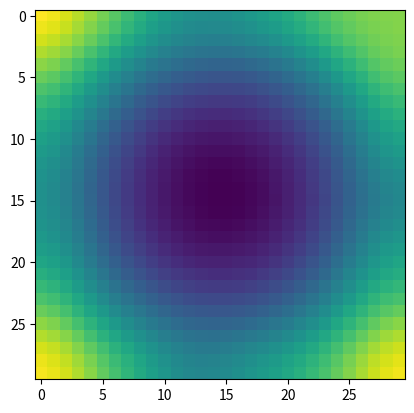

Source code (Python):
import numpy as np
import scipy.spatial
import scipy.ndimage.filters as filt

import matplotlib.pyplot as plt

def interpolate(xmesh, ymesh, pointcloud):
    shape = xmesh.shape
   
    mytree = scipy.spatial.cKDTree(pointcloud[:,:2])
    
    xflat = xmesh.flatten()
    yflat = ymesh.flatten()
    
    _, indecies = mytree.query(np.array([xflat, yflat]).transpose())
    
    z = pointcloud[indecies, 2]
    
    z = z.reshape(shape)
    
    z = filt.gaussian_filter(z, 2)
    
    return z, mytree





def test():
    xarray = np.linspace(-5, 5, 30)
    yarray = np.linspace(-5, 5, 30)
    
    xmesh, ymesh = np.meshgrid(xarray, yarray)
    
    xpoint = np.random.ranf(400)*10 -5
    ypoint = np.random.ranf(400)*10 -5
    zpoint = xpoint**2 + ypoint **2
    
    pointcloud = np.array([xpoint, ypoint, zpoint]).transpose()
    
    zarray , mytree = interpolate(xmesh, ymesh, pointcloud)
    #zarray = filt.gaussian_filter(zarray, 4)
    return zarray
    
    
    
if __name__ == "__main__":
    z = test()
    plt.imshow(z)
    plt.show()
    
    





